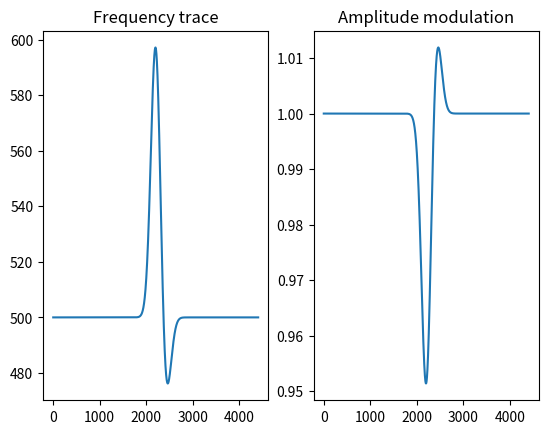

The script that saved this image:
#!/usr/bin/env python

"""
This module demonstrates the simulation of a chirp frequency trace with an 
optional undershoot at the end. 
"""


import matplotlib.pyplot as plt
import numpy as np


def gaussian(chirp_t, mu, width, kurt):
    chirp_sig = 0.5 * width / (2.0 * np.log(10.0)) ** (0.5 / kurt)
    gauss = np.exp(-0.5 * (((chirp_t - mu) / chirp_sig) ** 2.0) ** kurt)
    return gauss


def chirps(
    eodf=500,
    samplerate=44100.0,
    duration=1.0,
    chirp_times=[0.5],
    chirp_size=[100.0],
    chirp_width=[0.01],
    chirp_undershoot=[0.3],
    chirp_kurtosis=[1.0],
    chirp_contrast=[0.05],
):
    """Simulate frequency trace with chirps.

    A chirp is modeled as a Gaussian frequency modulation.
    The first chirp is placed at 0.5/chirp_freq.

    Parameters
    ----------
    eodf: float
        EOD frequency of the fish in Hertz.
    samplerate: float
        Sampling rate in Hertz.
    duration: float
        Duration of the generated data in seconds.
    chirp_times: float
        Timestamps of every single chirp in seconds.
    chirp_size: list
        Size of each chirp (maximum frequency increase above eodf) in Hertz.
    chirp_width: list
        Width of every single chirp at 10% height in seconds.
    chirp_kurtosis: list:
        Shape of every single chirp. =1: Gaussian, >1: more rectangular, <1: more peaked.
    chirp_contrast: float
        Maximum amplitude reduction of EOD during every respective chirp.

    Returns
    -------
    frequency: array of floats
        Generated frequency trace that can be passed on to wavefish_eods().
    amplitude: array of floats
        Generated amplitude modulation that can be used to multiply the trace generated by
        wavefish_eods().
    """
    # baseline eod frequency and amplitude modulation:
    n = len(np.arange(0, duration, 1.0 / samplerate))
    frequency = eodf * np.ones(n)
    am = np.ones(n)

    for time, width, undershoot, size, kurtosis, contrast in zip(
        chirp_times,
        chirp_width,
        chirp_undershoot,
        chirp_size,
        chirp_kurtosis,
        chirp_contrast,
    ):
        # chirp frequency waveform:
        chirp_t = np.arange(-3.0 * width, 3.0 * width, 1.0 / samplerate)
        g1 = gaussian(chirp_t, mu=0, width=width, kurt=kurtosis)
        g2 = gaussian(chirp_t, mu=width / 2, width=width, kurt=1)
        gauss = g1 * size - g2 * size * undershoot

        # add chirps on baseline eodf:
        index = int(time * samplerate)
        i0 = index - len(gauss) // 2
        i1 = i0 + len(gauss)
        gi0 = 0
        gi1 = len(gauss)
        if i0 < 0:
            gi0 -= i0
            i0 = 0
        if i1 >= len(frequency):
            gi1 -= i1 - len(frequency)
            i1 = len(frequency)
        frequency[i0:i1] += gauss[gi0:gi1]
        am[i0:i1] -= contrast * gauss[gi0:gi1] / size

    return frequency, am


def main():
    chirp, amp = chirps(duration=0.1, chirp_times=[0.05])
    fig, ax = plt.subplots(1, 2, sharex=True)

    ax[0].plot(chirp)
    ax[0].set_title("Frequency trace")
    ax[1].plot(amp)
    ax[1].set_title("Amplitude modulation")
    plt.show()


if __name__ == "__main__":
    main()
